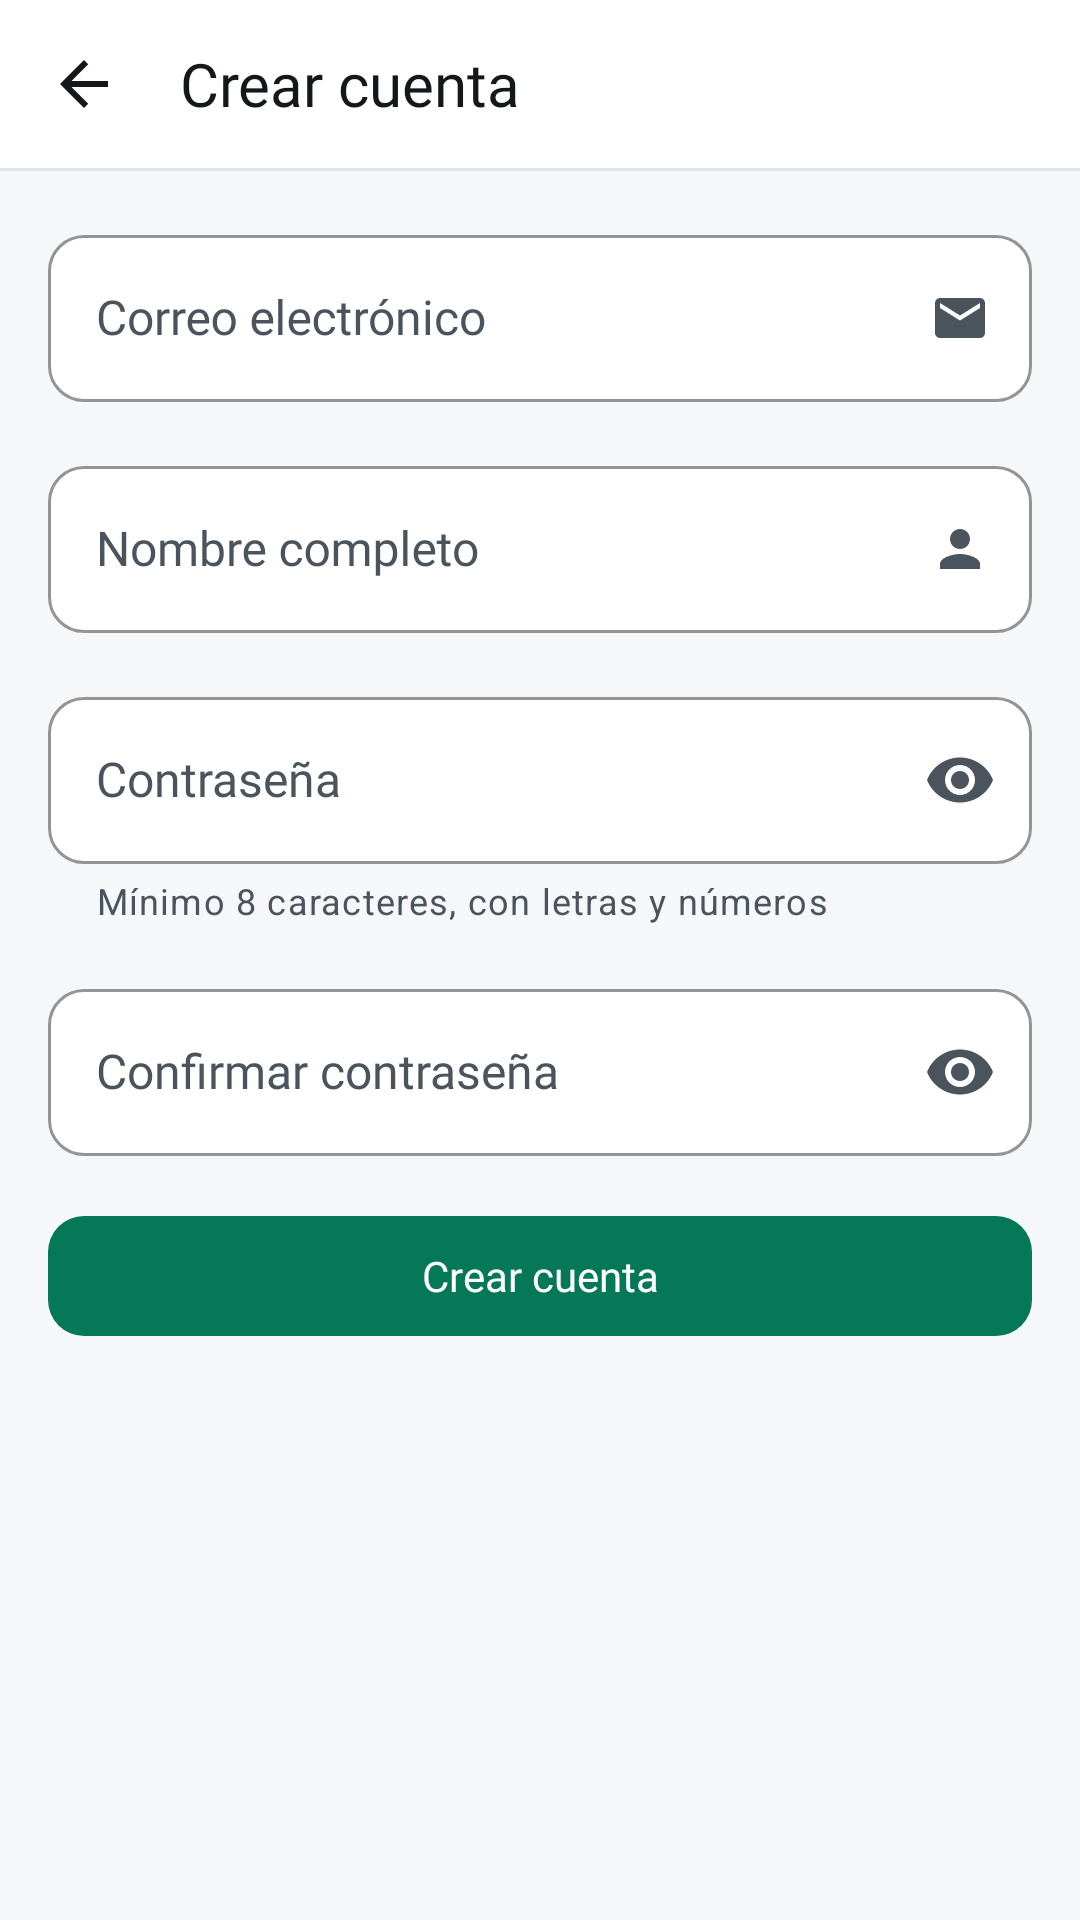

Write the Android layout XML for this screen, with the resource values it uses.
<!-- AndroidManifest.xml: application theme Theme.CompuCel -->
<!-- res/layout/activity_registro.xml -->
<?xml version="1.0" encoding="utf-8"?>
<LinearLayout xmlns:android="http://schemas.android.com/apk/res/android"
    xmlns:app="http://schemas.android.com/apk/res-auto"
    android:id="@+id/main"
    android:layout_width="match_parent"
    android:layout_height="match_parent"
    android:background="@color/surface"
    android:orientation="vertical">

    <com.google.android.material.appbar.MaterialToolbar
        android:id="@+id/toolbar"
        android:layout_width="match_parent"
        android:layout_height="56dp"
        android:background="@color/surface"
        app:contentInsetStartWithNavigation="0dp"
        app:navigationIcon="@drawable/ic_arrow_back"
        app:title="@string/crear_cuenta"
        app:titleTextAppearance="?attr/textAppearanceTitleLarge"
        app:titleTextColor="@color/on_surface" />

    <View
        android:layout_width="match_parent"
        android:layout_height="1dp"
        android:background="@color/outline" />

    <ScrollView
        android:layout_width="match_parent"
        android:layout_height="match_parent"
        android:background="@color/background"
        android:fillViewport="true">

        <LinearLayout
            android:layout_width="match_parent"
            android:layout_height="wrap_content"
            android:orientation="vertical"
            android:padding="@dimen/space_4">

            <com.google.android.material.textfield.TextInputLayout
                android:id="@+id/tilCorreo"
                android:layout_width="match_parent"
                android:layout_height="wrap_content"
                android:hint="@string/campo_correo"
                app:endIconDrawable="@drawable/ic_mail"
                app:endIconMode="custom"
                app:endIconTint="@color/on_surface_variant">

                <com.google.android.material.textfield.TextInputEditText
                    android:id="@+id/edtCorreo"
                    android:layout_width="match_parent"
                    android:layout_height="wrap_content"
                    android:autofillHints="emailAddress"
                    android:inputType="textEmailAddress" />
            </com.google.android.material.textfield.TextInputLayout>

            <com.google.android.material.textfield.TextInputLayout
                android:id="@+id/tilNombre"
                android:layout_width="match_parent"
                android:layout_height="wrap_content"
                android:layout_marginTop="@dimen/space_4"
                android:hint="@string/campo_nombre_completo"
                app:endIconDrawable="@drawable/ic_person"
                app:endIconMode="custom"
                app:endIconTint="@color/on_surface_variant">

                <com.google.android.material.textfield.TextInputEditText
                    android:id="@+id/edtNombre"
                    android:layout_width="match_parent"
                    android:layout_height="wrap_content"
                    android:autofillHints="name"
                    android:inputType="textPersonName|textCapWords" />
            </com.google.android.material.textfield.TextInputLayout>

            <com.google.android.material.textfield.TextInputLayout
                android:id="@+id/tilClave"
                android:layout_width="match_parent"
                android:layout_height="wrap_content"
                android:layout_marginTop="@dimen/space_4"
                android:hint="@string/campo_clave"
                app:endIconMode="password_toggle"
                app:endIconTint="@color/on_surface_variant"
                app:helperText="@string/error_clave">

                <com.google.android.material.textfield.TextInputEditText
                    android:id="@+id/edtClave"
                    android:layout_width="match_parent"
                    android:layout_height="wrap_content"
                    android:autofillHints="newPassword"
                    android:inputType="textPassword" />
            </com.google.android.material.textfield.TextInputLayout>

            <com.google.android.material.textfield.TextInputLayout
                android:id="@+id/tilConfirmar"
                android:layout_width="match_parent"
                android:layout_height="wrap_content"
                android:layout_marginTop="@dimen/space_4"
                android:hint="@string/campo_confirmar_clave"
                app:endIconMode="password_toggle"
                app:endIconTint="@color/on_surface_variant">

                <com.google.android.material.textfield.TextInputEditText
                    android:id="@+id/edtConfirmar"
                    android:layout_width="match_parent"
                    android:layout_height="wrap_content"
                    android:autofillHints="newPassword"
                    android:inputType="textPassword" />
            </com.google.android.material.textfield.TextInputLayout>

            <com.google.android.material.button.MaterialButton
                android:id="@+id/btCrear"
                android:layout_width="match_parent"
                android:layout_height="@dimen/alto_boton"
                android:layout_marginTop="@dimen/space_4"
                android:text="@string/crear_cuenta" />
        </LinearLayout>
    </ScrollView>
</LinearLayout>
<!-- resources referenced by this layout -->
<resources>
  <color name="background">#F6F7F8</color>
  <color name="on_surface">#14181B</color>
  <color name="on_surface_variant">#4B545C</color>
  <color name="outline">#E1E4E8</color>
  <color name="surface">#FFFFFF</color>
  <dimen name="alto_boton">48dp</dimen>
  <dimen name="space_4">16dp</dimen>
  <string name="campo_clave">Contraseña</string>
  <string name="campo_confirmar_clave">Confirmar contraseña</string>
  <string name="campo_correo">Correo electrónico</string>
  <string name="campo_nombre_completo">Nombre completo</string>
  <string name="crear_cuenta">Crear cuenta</string>
  <string name="error_clave">Mínimo 8 caracteres, con letras y números</string>
  <color name="primary">#047857</color>
  <color name="on_primary">#FFFFFF</color>
  <color name="primary_container">#D1FAE5</color>
  <color name="on_primary_container">#064E3B</color>
  <color name="surface_container">#EEF0F2</color>
  <color name="outline_strong">#C8CDD3</color>
  <color name="error_texto_campo">#B91C1C</color>
  <style name="Forma.CompuCel.Pequena" parent="">
          <item name="cornerFamily">rounded</item>
          <item name="cornerSize">@dimen/radius_sm</item>
      </style>
  <style name="Forma.CompuCel.Mediana" parent="">
          <item name="cornerFamily">rounded</item>
          <item name="cornerSize">@dimen/radius_md</item>
      </style>
  <style name="Forma.CompuCel.Grande" parent="">
          <item name="cornerFamily">rounded</item>
          <item name="cornerSize">@dimen/radius_lg</item>
      </style>
  <style name="Forma.CompuCel.ExtraGrande" parent="">
          <item name="cornerFamily">rounded</item>
          <item name="cornerSize">@dimen/radius_xl</item>
      </style>
  <style name="Widget.CompuCel.Boton" parent="Widget.Material3.Button">
          <item name="android:minHeight">@dimen/alto_boton</item>
          <item name="shapeAppearance">@style/Forma.CompuCel.Mediana</item>
          <item name="android:textAppearance">@style/TextAppearance.CompuCel.LabelLarge</item>
          <item name="cornerRadius">@dimen/radius_md</item>
      </style>
  <style name="Widget.CompuCel.Tarjeta" parent="Widget.Material3.CardView.Outlined">
          <item name="cardBackgroundColor">@color/surface</item>
          <item name="strokeColor">@color/outline</item>
          <item name="strokeWidth">1dp</item>
          <item name="shapeAppearance">@style/Forma.CompuCel.Grande</item>
          <item name="cardElevation">0dp</item>
      </style>
  <dimen name="radius_sm">8dp</dimen>
  <dimen name="radius_md">12dp</dimen>
  <dimen name="radius_lg">16dp</dimen>
  <dimen name="radius_xl">28dp</dimen>
  <style name="Dialogo.CompuCel.Titulo" parent="MaterialAlertDialog.Material3.Title.Text">
          <item name="android:textAppearance">@style/TextAppearance.CompuCel.TitleLarge</item>
          <item name="android:textColor">@color/on_surface</item>
      </style>
  <style name="Dialogo.CompuCel.Cuerpo" parent="MaterialAlertDialog.Material3.Body.Text">
          <item name="android:textAppearance">@style/TextAppearance.CompuCel.BodyMedium</item>
          <item name="android:textColor">@color/on_surface_variant</item>
      </style>
  <style name="Widget.CompuCel.Boton.Dialogo" parent="Widget.Material3.Button">
          <item name="shapeAppearance">@style/Forma.CompuCel.Mediana</item>
          <item name="android:textAppearance">@style/TextAppearance.CompuCel.LabelLarge</item>
          <item name="android:layout_marginStart">8dp</item>
          <item name="cornerRadius">@dimen/radius_md</item>
      </style>
  <style name="Widget.CompuCel.Boton.Texto" parent="Widget.Material3.Button.TextButton">
          <item name="android:textAppearance">@style/TextAppearance.CompuCel.LabelLarge</item>
      </style>
</resources>
